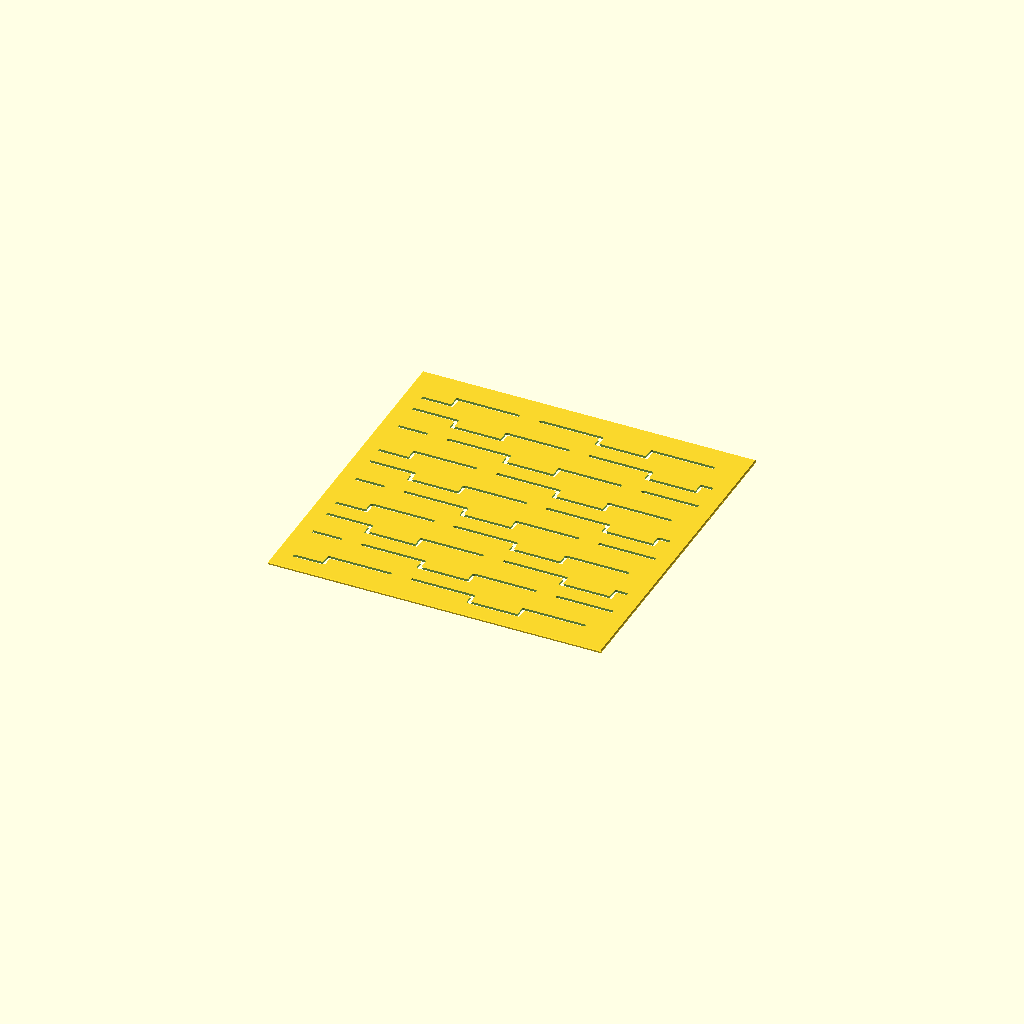
Cell 1: the model at its default parameters.
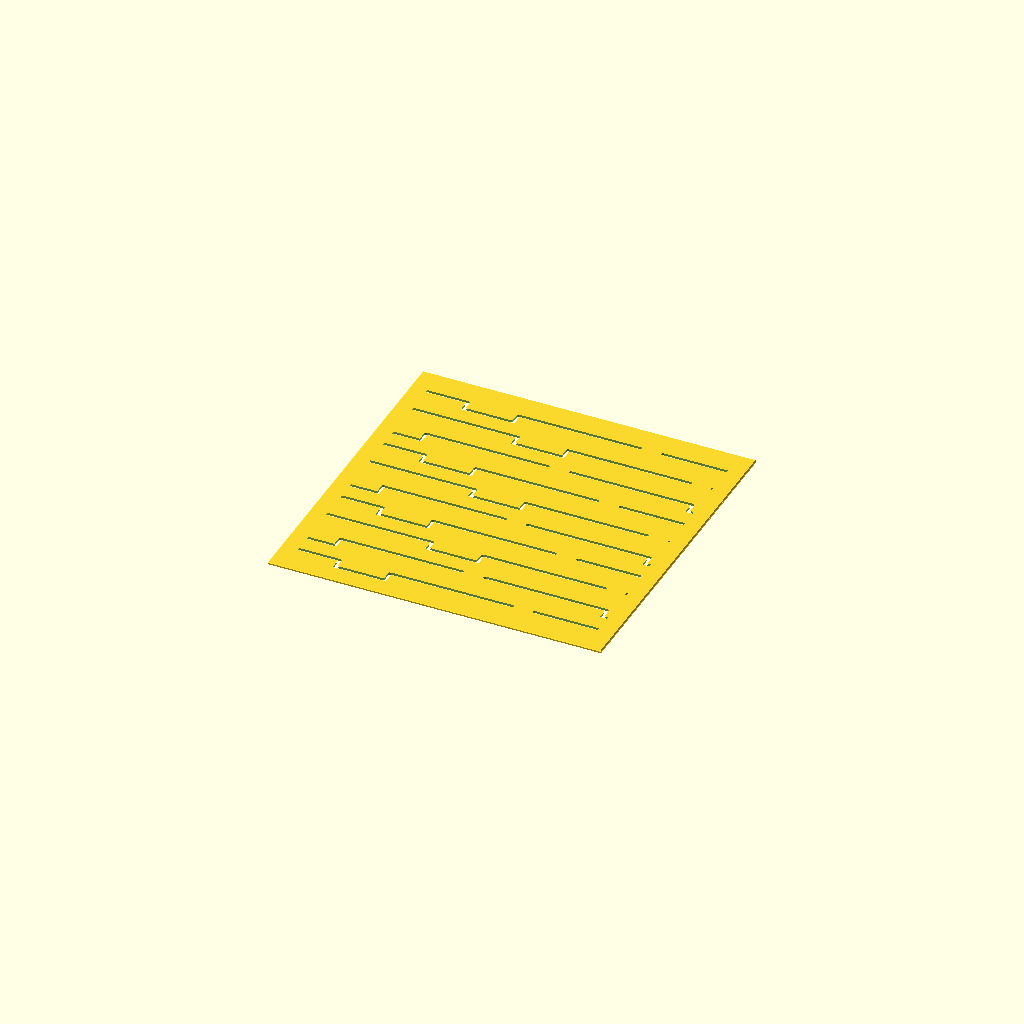
Cell 2: L1 = 44 (everything else at default).
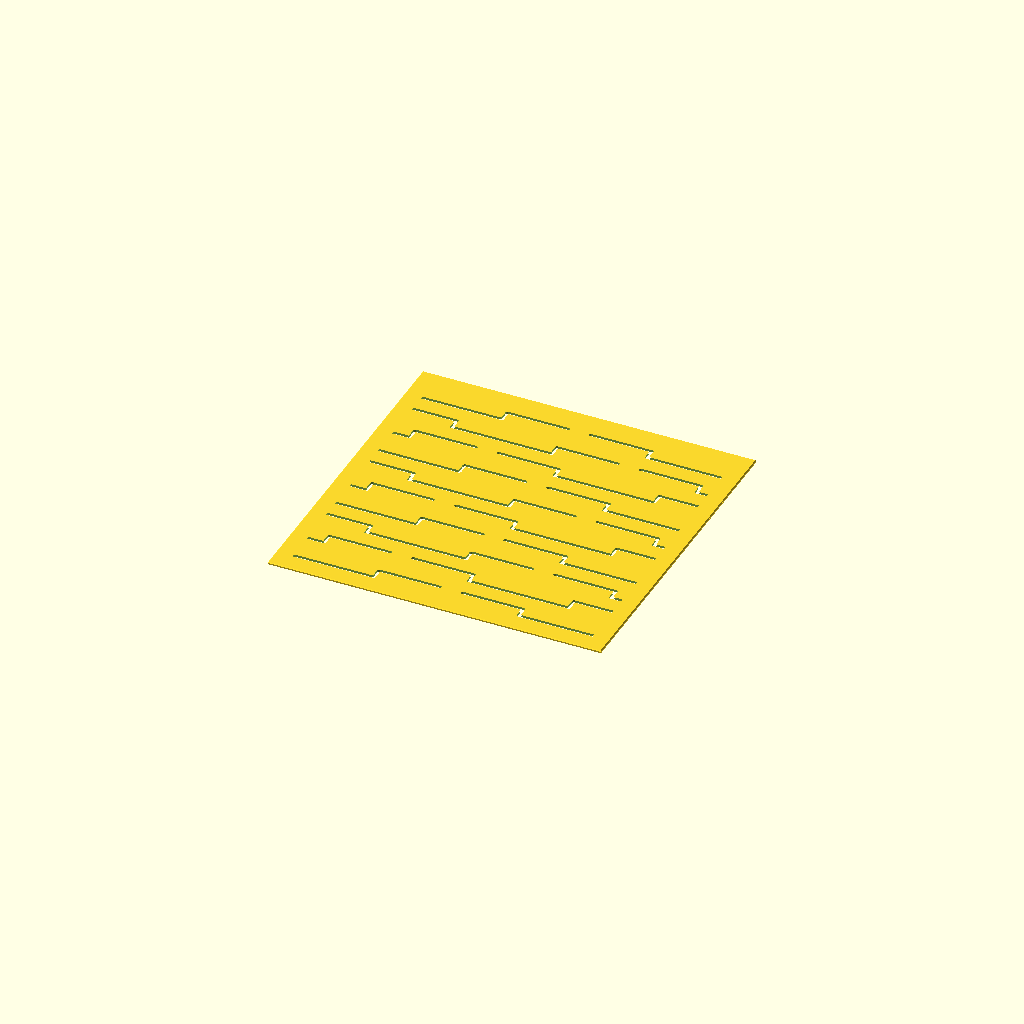
Cell 3 — L2 set to 36, the other parameters unchanged.
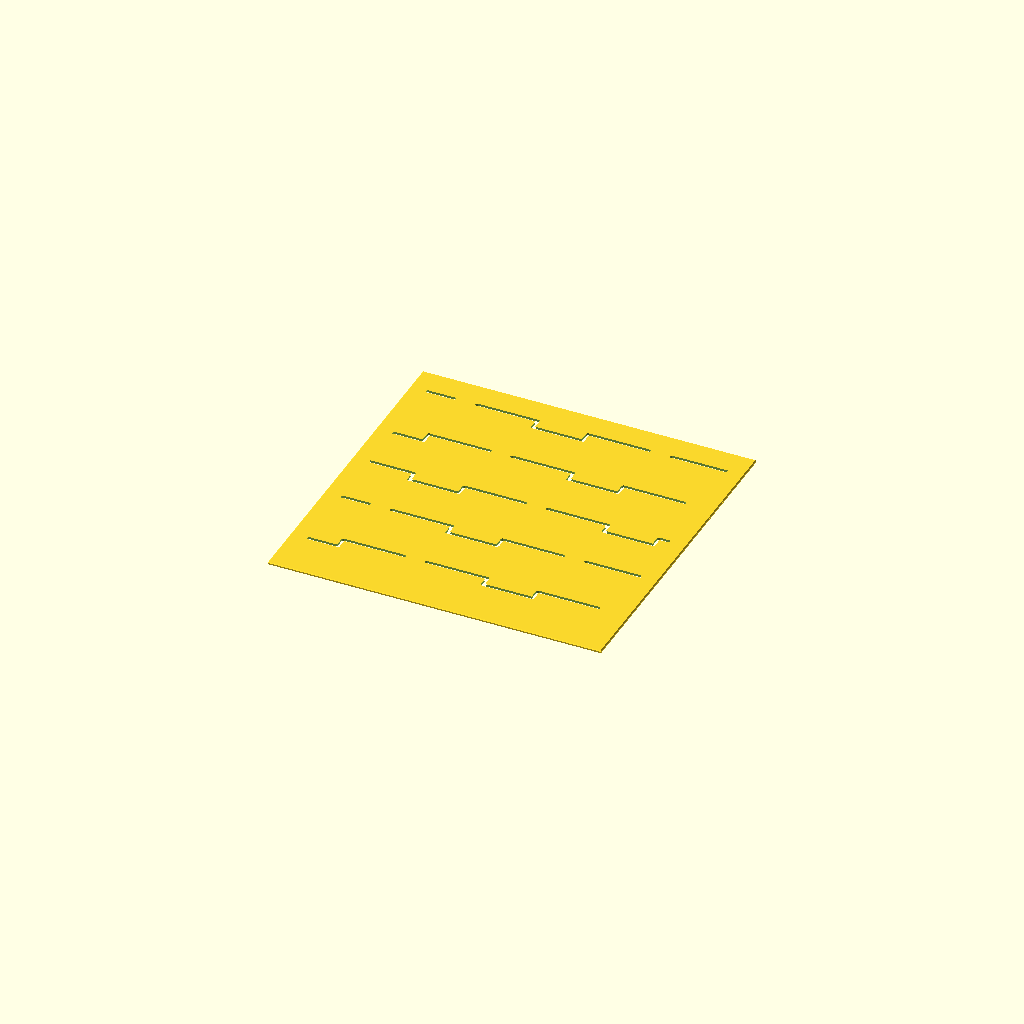
Cell 4: the same model with py = 22.
One fixed orthographic camera (rotation 55°, 0°, 25°; colour scheme Cornfield) for every cell.
Source of the model, egasumi.scad:
// Description: **Egasumi** — Mist Bands (絵霞)
// Egasumi (Mist Bands / 絵霞) Sashiko Template
// The classical mist symbol: long horizontal bars whose middles step down and
// back up, drifting at staggered offsets row to row. Each band is one open
// polyline, so no bridges are needed — an airy ground between denser motifs.

use <sashiko_lib.scad>
include <sashiko_config.scad>

L1   = 22;   // outer bar length (mm)
L2   = 18;   // dipped middle bar length (mm)
v    = 4;    // step depth (mm)
gx   = 8;    // gap between bands along a row (mm)
py   = 11;   // row spacing (mm)

p = 2*L1 + L2 + gx;   // band period along a row
r = groove_w / 2;

module kasumi(x0, y0) {
    slot_dash([x0,           y0],     [x0 + L1,          y0],     r);
    slot_dash([x0 + L1,      y0],     [x0 + L1,          y0 - v], r);
    slot_dash([x0 + L1,      y0 - v], [x0 + L1 + L2,     y0 - v], r);
    slot_dash([x0 + L1 + L2, y0 - v], [x0 + L1 + L2,     y0],     r);
    slot_dash([x0 + L1 + L2, y0],     [x0 + 2*L1 + L2,   y0],     r);
}

sashiko_plate(plate_w, plate_h, plate_t, border, chamfer, reg)
union()
    for (j = [0 : ceil(plate_h / py) + 1])
        for (m = [-1 : ceil(plate_w / p) + 1])
            kasumi(m*p - (j % 3)*23, j*py);
Parameter table extracted from the source (name, type, default, range or options):
L1: number, default 22
L2: number, default 18
v: number, default 4
gx: number, default 8
py: number, default 11
